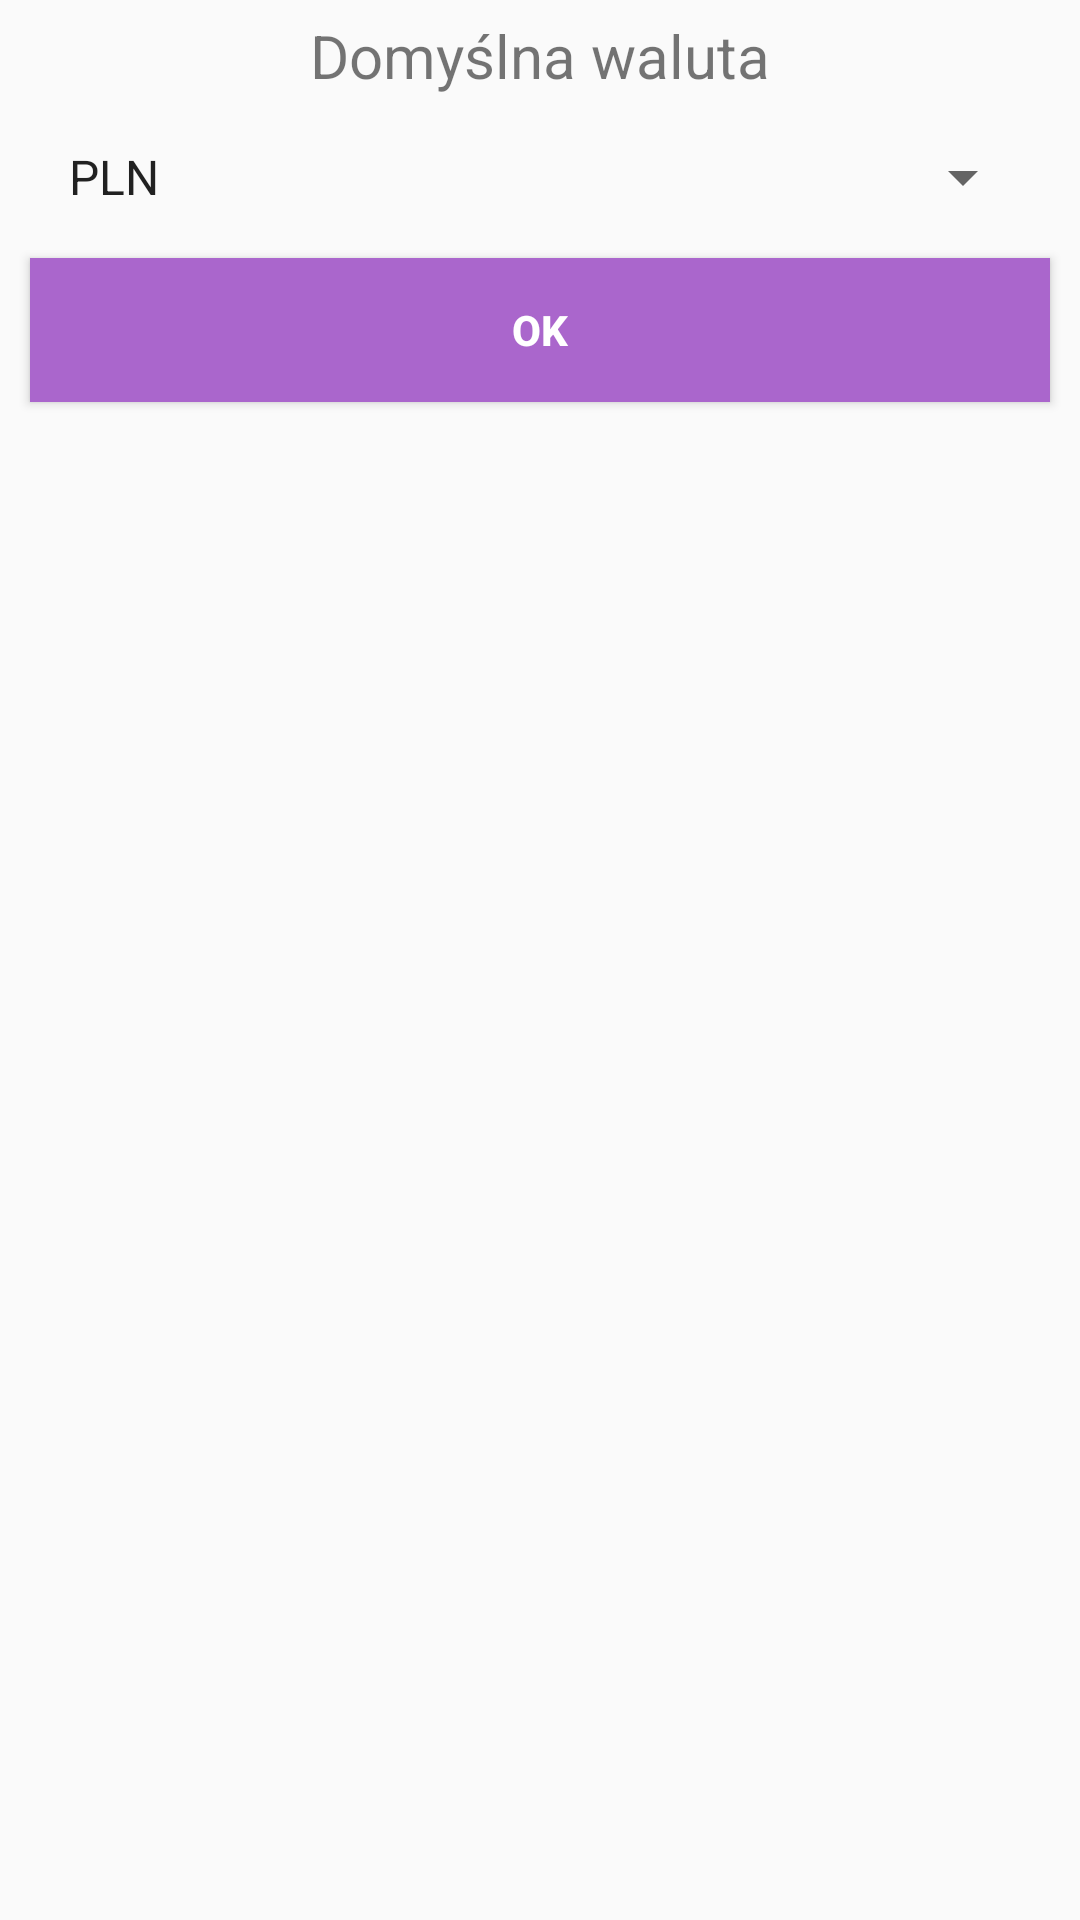

Layout XML and referenced resources for this Android screen:
<!-- AndroidManifest.xml: application theme AppTheme -->
<!-- res/layout/dialog_first_run.xml -->
<?xml version="1.0" encoding="utf-8"?>

<LinearLayout xmlns:android="http://schemas.android.com/apk/res/android"
    android:orientation="vertical" android:layout_width="match_parent"
    android:layout_height="match_parent">

    <TextView
        android:text="@string/txv_header"
        android:layout_gravity="center"
        android:layout_width="wrap_content"
        android:layout_height="wrap_content"

        android:layout_marginTop="5dp"
        android:textSize="20sp"
        android:id="@+id/firstRun_txv_header" />

    <Spinner
        android:layout_margin="15dp"
        android:layout_width="match_parent"
        android:layout_height="wrap_content"
        android:entries="@array/currency_array"
        android:prompt="@string/currency_prompt"
        android:id="@+id/firstRun_sp_currency" />

    <Button
        android:layout_marginLeft="10dp"
        android:layout_marginRight="10dp"
        android:layout_marginBottom="10dp"
        android:text="ok"
        android:layout_width="match_parent"
        android:layout_height="wrap_content"
        android:id="@+id/firstRun_btn_ok"
        android:background="@android:color/holo_purple"
        android:textColor="?attr/colorBackgroundFloating"
        android:textSize="14sp"
        android:textStyle="normal|bold" />
</LinearLayout>
<!-- resources referenced by this layout -->
<resources>
  <string-array name="currency_array">
          <item>PLN</item>
          <item>EUR</item>
          <item>USD</item>
      </string-array>
  <string name="currency_prompt">Wybierz domyślną walutę</string>
  <string name="txv_header">Domyślna waluta</string>
  <style name="AppTheme" parent="Theme.AppCompat.Light.DarkActionBar">
          
          <item name="colorPrimary">@android:color/holo_blue_light</item>
          <item name="colorPrimaryDark">@android:color/holo_blue_dark</item>
          <item name="colorAccent">@color/colorAccent</item>
      </style>
  <!-- not gathered from this repository: default colours our renderer supplied (Android Studio template values) -->
  <color name="colorAccent">#FF03DAC5</color>
</resources>
